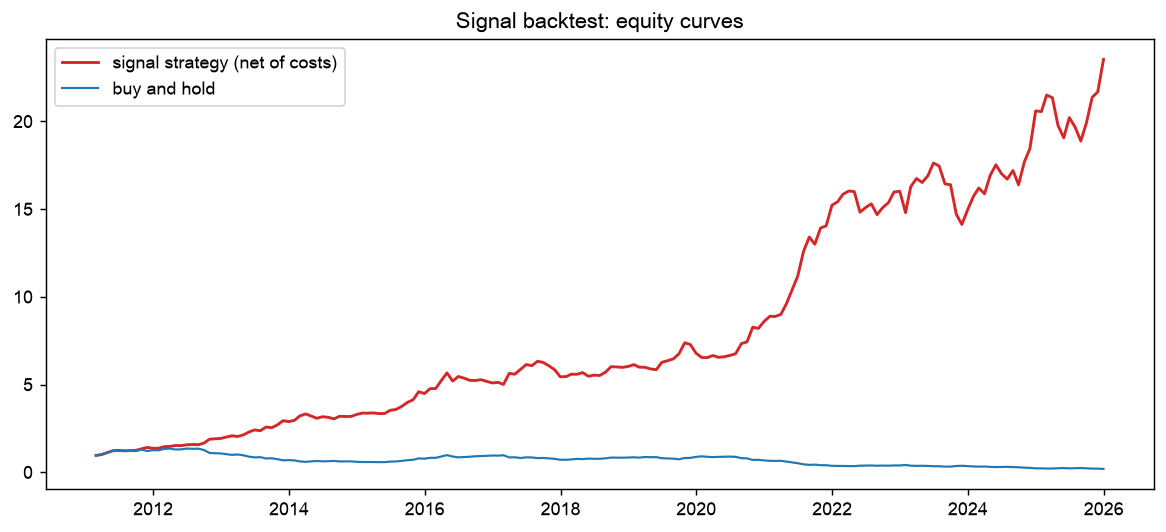

The data file committed next to this chart (first rows):
, signal, ret, gross, net, equity, buy_hold
2011-02-28, 1.0, -0.04171, -0.04171, -0.04271, 0.9573, 0.9583
2011-03-31, 1.0, 0.05588, 0.05588, 0.05588, 1.011, 1.012
2011-04-30, 1.0, 0.1111, 0.1111, 0.1111, 1.123, 1.124
2011-05-31, 1.0, 0.0937, 0.0937, 0.0937, 1.228, 1.23
2011-06-30, -1.0, -0.01731, 0.01731, 0.01531, 1.247, 1.208
2011-07-31, -1.0, 0.02242, -0.02242, -0.02242, 1.219, 1.235
2011-08-31, -1.0, -0.01396, 0.01396, 0.01396, 1.236, 1.218
2011-09-30, -1.0, -0.01029, 0.01029, 0.01029, 1.249, 1.206
2011-10-31, 1.0, 0.07223, 0.07223, 0.07023, 1.337, 1.293
2011-11-30, -1.0, -0.06263, 0.06263, 0.06063, 1.418, 1.212
2011-12-31, -1.0, 0.03818, -0.03818, -0.03818, 1.364, 1.258
2012-01-31, -1.0, -0.004353, 0.004353, 0.004353, 1.37, 1.253
2012-02-29, 1.0, 0.06552, 0.06552, 0.06352, 1.457, 1.335
2012-03-31, 1.0, 0.01126, 0.01126, 0.01126, 1.473, 1.35
2012-04-30, -1.0, -0.03805, 0.03805, 0.03605, 1.526, 1.298
2012-05-31, -1.0, 0.005948, -0.005948, -0.005948, 1.517, 1.306
2012-06-30, 1.0, 0.0354, 0.0354, 0.0334, 1.568, 1.352
2012-07-31, -1.0, -0.01109, 0.01109, 0.009088, 1.582, 1.337
2012-08-31, -1.0, 0.006868, -0.006868, -0.006868, 1.571, 1.346
2012-09-30, -1.0, -0.05609, 0.05609, 0.05609, 1.659, 1.271
2012-10-31, -1.0, -0.136, 0.136, 0.136, 1.885, 1.098
2012-11-30, -1.0, -0.0114, 0.0114, 0.0114, 1.906, 1.086
2012-12-31, -1.0, -0.0126, 0.0126, 0.0126, 1.93, 1.072
2013-01-31, -1.0, -0.04226, 0.04226, 0.04226, 2.012, 1.027
2013-02-28, -1.0, -0.03314, 0.03314, 0.03314, 2.079, 0.9925
2013-03-31, -1.0, 0.01934, -0.01934, -0.01934, 2.038, 1.012
2013-04-30, -1.0, -0.04441, 0.04441, 0.04441, 2.129, 0.9668
2013-05-31, -1.0, -0.07805, 0.07805, 0.07805, 2.295, 0.8913
2013-06-30, -1.0, -0.05131, 0.05131, 0.05131, 2.413, 0.8456
2013-07-31, -1.0, 0.01873, -0.01873, -0.01873, 2.368, 0.8614
2013-08-31, -1.0, -0.08903, 0.08903, 0.08903, 2.578, 0.7847
2013-09-30, -1.0, 0.01584, -0.01584, -0.01584, 2.538, 0.7972
2013-10-31, -1.0, -0.06418, 0.06418, 0.06418, 2.7, 0.746
2013-11-30, -1.0, -0.08844, 0.08844, 0.08844, 2.939, 0.68
2013-12-31, -1.0, 0.01687, -0.01687, -0.01687, 2.89, 0.6915
2014-01-31, -1.0, -0.02479, 0.02479, 0.02479, 2.961, 0.6744
2014-02-28, -1.0, -0.08355, 0.08355, 0.08355, 3.209, 0.618
2014-03-31, -1.0, -0.03655, 0.03655, 0.03655, 3.326, 0.5954
2014-04-30, -1.0, 0.03513, -0.03513, -0.03513, 3.209, 0.6163
2014-05-31, -1.0, 0.04193, -0.04193, -0.04193, 3.075, 0.6422
2014-06-30, -1.0, -0.0298, 0.0298, 0.0298, 3.166, 0.623
2014-07-31, -1.0, 0.011, -0.011, -0.011, 3.131, 0.6299
2014-08-31, -1.0, 0.02702, -0.02702, -0.02702, 3.047, 0.6469
2014-09-30, -1.0, -0.04634, 0.04634, 0.04634, 3.188, 0.6169
2014-10-31, -1.0, 0.002938, -0.002938, -0.002938, 3.179, 0.6188
2014-11-30, 1.0, 0.002791, 0.002791, 0.0007911, 3.181, 0.6205
2014-12-31, -1.0, -0.03742, 0.03742, 0.03542, 3.294, 0.5973
2015-01-31, -1.0, -0.02354, 0.02354, 0.02354, 3.371, 0.5832
2015-02-28, 0.0, 0.003221, 0.0, -0.001, 3.368, 0.5851
2015-03-31, -1.0, -0.005453, 0.005453, 0.004453, 3.383, 0.5819
2015-04-30, 1.0, -0.009244, -0.009244, -0.01124, 3.345, 0.5765
2015-05-31, 1.0, 0.002015, 0.002015, 0.002015, 3.352, 0.5777
2015-06-30, 1.0, 0.05409, 0.05409, 0.05409, 3.533, 0.6089
2015-07-31, 1.0, 0.01362, 0.01362, 0.01362, 3.581, 0.6172
2015-08-31, 1.0, 0.04924, 0.04924, 0.04924, 3.757, 0.6476
2015-09-30, 1.0, 0.05959, 0.05959, 0.05959, 3.981, 0.6862
2015-10-31, 1.0, 0.03827, 0.03827, 0.03827, 4.134, 0.7125
2015-11-30, 1.0, 0.1109, 0.1109, 0.1109, 4.592, 0.7915
2015-12-31, 1.0, -0.02297, -0.02297, -0.02297, 4.487, 0.7733
2016-01-31, 1.0, 0.06325, 0.06325, 0.06325, 4.77, 0.8222
... 119 more rows
